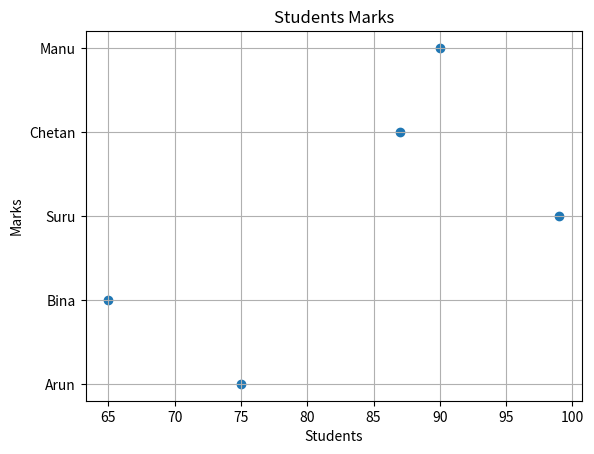

This chart was generated by the following Python code:
import matplotlib.pyplot as plt
import numpy as np
students=["Arun","Bina","Suru","Chetan","Manu"]
marks=[75,65,99,87,90]
plt.scatter(marks,students)
plt.xlabel("Students")
plt.ylabel("Marks")
plt.title("Students Marks")
plt.grid()
plt.show()
